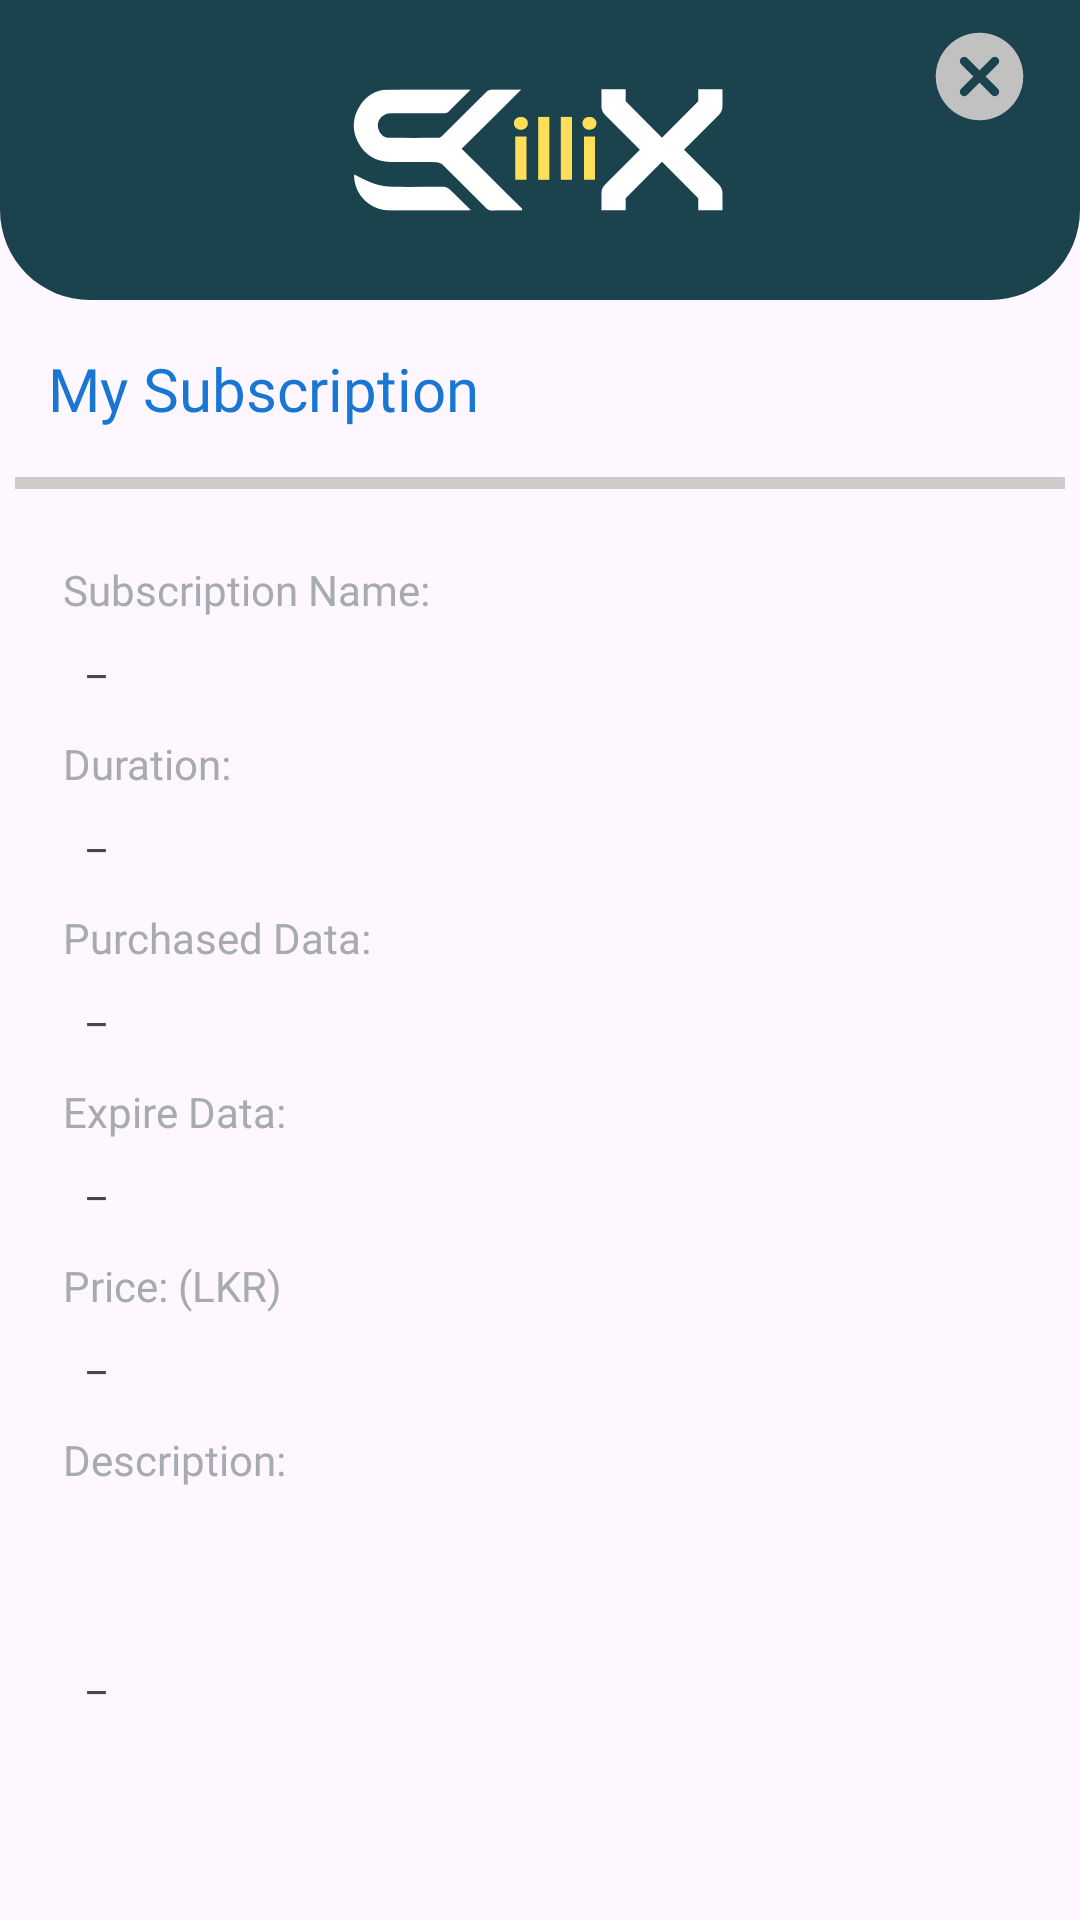

Android layout source for this screen:
<!-- AndroidManifest.xml: application theme Theme.SkilliX -->
<!-- res/layout/fragment_show_mentor_subscription_details_dialog.xml -->
<?xml version="1.0" encoding="utf-8"?>
<androidx.constraintlayout.widget.ConstraintLayout xmlns:android="http://schemas.android.com/apk/res/android"
    xmlns:app="http://schemas.android.com/apk/res-auto"
    xmlns:tools="http://schemas.android.com/tools"
    android:id="@+id/frameLayout6"
    android:layout_width="wrap_content"
    android:layout_height="wrap_content"
    tools:context=".ShowMentorSubscriptionDetailsDialogFragment">

    <View
        android:id="@+id/view14"
        android:layout_width="0dp"
        android:layout_height="100dp"
        android:background="@drawable/rounded_bottom_corner_blue_view"
        app:layout_constraintEnd_toEndOf="parent"
        app:layout_constraintStart_toStartOf="parent"
        app:layout_constraintTop_toTopOf="parent" />

    <ImageView
        android:id="@+id/imageView15"
        android:layout_width="128dp"
        android:layout_height="64dp"
        android:src="@drawable/main_logo"
        app:layout_constraintBottom_toBottomOf="@+id/view14"
        app:layout_constraintEnd_toEndOf="@+id/view14"
        app:layout_constraintStart_toStartOf="@+id/view14"
        app:layout_constraintTop_toTopOf="parent" />

    <View
        android:id="@+id/view9"
        android:layout_width="350dp"
        android:layout_height="4dp"
        android:layout_marginTop="16dp"
        android:layout_marginEnd="16dp"
        android:background="@drawable/line"
        app:layout_constraintEnd_toEndOf="parent"
        app:layout_constraintStart_toStartOf="@+id/textView14"
        app:layout_constraintTop_toBottomOf="@+id/textView14" />

    <TextView
        android:id="@+id/textView14"
        android:layout_width="wrap_content"
        android:layout_height="wrap_content"
        android:layout_marginStart="16dp"
        android:layout_marginTop="16dp"
        android:fontFamily="@font/montserrat_bold"
        android:text="@string/mentor_subscription_my_sub"
        android:textColor="@color/color_blue"
        android:textSize="20sp"
        app:layout_constraintStart_toStartOf="parent"
        app:layout_constraintTop_toBottomOf="@+id/view14" />

    <ImageView
        android:id="@+id/closeImageView"
        android:layout_width="35dp"
        android:layout_height="35dp"
        android:layout_marginTop="8dp"
        android:layout_marginEnd="16dp"
        android:src="@drawable/close"
        app:layout_constraintEnd_toEndOf="@+id/view14"
        app:layout_constraintTop_toTopOf="@+id/view14" />

    <TextView
        android:id="@+id/textView51"
        android:layout_width="wrap_content"
        android:layout_height="wrap_content"
        android:layout_marginStart="16dp"
        android:layout_marginTop="24dp"
        android:fontFamily="@font/montserrat_bold"
        android:text="@string/mentor_subscription_sub_name"
        android:textColor="@color/color_gray_light"
        android:textSize="14sp"
        app:layout_constraintStart_toStartOf="@+id/view9"
        app:layout_constraintTop_toBottomOf="@+id/view9" />

    <TextView
        android:id="@+id/textView52"
        android:layout_width="wrap_content"
        android:layout_height="wrap_content"
        android:layout_marginTop="16dp"
        android:fontFamily="@font/montserrat_bold"
        android:text="@string/mentor_subscription_duration"
        android:textColor="@color/color_gray_light"
        android:textSize="14sp"
        app:layout_constraintStart_toStartOf="@+id/textView51"
        app:layout_constraintTop_toBottomOf="@+id/nameOfSubscriptionTextView" />

    <TextView
        android:id="@+id/textView53"
        android:layout_width="wrap_content"
        android:layout_height="wrap_content"
        android:layout_marginTop="16dp"
        android:fontFamily="@font/montserrat_bold"
        android:text="@string/mentor_subscription_description_purchased"
        android:textColor="@color/color_gray_light"
        android:textSize="14sp"
        app:layout_constraintStart_toStartOf="@+id/textView52"
        app:layout_constraintTop_toBottomOf="@+id/durationOfSubscriptionTextView" />

    <TextView
        android:id="@+id/textView54"
        android:layout_width="wrap_content"
        android:layout_height="wrap_content"
        android:layout_marginTop="16dp"
        android:fontFamily="@font/montserrat_bold"
        android:text="@string/mentor_subscription_description_expire"
        android:textColor="@color/color_gray_light"
        android:textSize="14sp"
        app:layout_constraintStart_toStartOf="@+id/textView53"
        app:layout_constraintTop_toBottomOf="@+id/pdateOfSubscriptionTextView" />

    <TextView
        android:id="@+id/textView55"
        android:layout_width="wrap_content"
        android:layout_height="wrap_content"
        android:layout_marginTop="16dp"
        android:fontFamily="@font/montserrat_bold"
        android:text="@string/mentor_subscription_description_price"
        android:textColor="@color/color_gray_light"
        android:textSize="14sp"
        app:layout_constraintStart_toStartOf="@+id/textView54"
        app:layout_constraintTop_toBottomOf="@+id/eDateOfSubscriptionTextView" />

    <TextView
        android:id="@+id/textView56"
        android:layout_width="wrap_content"
        android:layout_height="wrap_content"
        android:layout_marginTop="16dp"
        android:fontFamily="@font/montserrat_bold"
        android:text="@string/mentor_subscription_description_txt"
        android:textColor="@color/color_gray_light"
        android:textSize="14sp"
        app:layout_constraintStart_toStartOf="@+id/textView55"
        app:layout_constraintTop_toBottomOf="@+id/priceOfSubscriptionTextView" />

    <TextView
        android:id="@+id/nameOfSubscriptionTextView"
        android:layout_width="wrap_content"
        android:layout_height="wrap_content"
        android:layout_marginStart="8dp"
        android:layout_marginTop="4dp"
        android:fontFamily="@font/montserrat_bold"
        android:text="@string/mentor_dashboard_text"
        android:textSize="14sp"
        app:layout_constraintStart_toStartOf="@+id/textView51"
        app:layout_constraintTop_toBottomOf="@+id/textView51" />

    <TextView
        android:id="@+id/durationOfSubscriptionTextView"
        android:layout_width="wrap_content"
        android:layout_height="wrap_content"
        android:layout_marginStart="8dp"
        android:layout_marginTop="4dp"
        android:fontFamily="@font/montserrat_bold"
        android:text="@string/mentor_dashboard_text"
        android:textSize="14sp"
        app:layout_constraintStart_toStartOf="@+id/textView52"
        app:layout_constraintTop_toBottomOf="@+id/textView52" />

    <TextView
        android:id="@+id/pdateOfSubscriptionTextView"
        android:layout_width="0dp"
        android:layout_height="wrap_content"
        android:layout_marginStart="8dp"
        android:layout_marginTop="4dp"
        android:layout_marginEnd="24dp"
        android:fontFamily="@font/montserrat_bold"
        android:text="@string/mentor_dashboard_text"
        android:textSize="14sp"
        app:layout_constraintEnd_toEndOf="@+id/view9"
        app:layout_constraintStart_toStartOf="@+id/textView53"
        app:layout_constraintTop_toBottomOf="@+id/textView53" />

    <TextView
        android:id="@+id/eDateOfSubscriptionTextView"
        android:layout_width="wrap_content"
        android:layout_height="wrap_content"
        android:layout_marginStart="8dp"
        android:layout_marginTop="4dp"
        android:fontFamily="@font/montserrat_bold"
        android:text="@string/mentor_dashboard_text"
        android:textSize="14sp"
        app:layout_constraintStart_toStartOf="@+id/textView54"
        app:layout_constraintTop_toBottomOf="@+id/textView54" />

    <TextView
        android:id="@+id/priceOfSubscriptionTextView"
        android:layout_width="wrap_content"
        android:layout_height="wrap_content"
        android:layout_marginStart="8dp"
        android:layout_marginTop="4dp"
        android:fontFamily="@font/montserrat_bold"
        android:text="@string/mentor_dashboard_text"
        android:textSize="14sp"
        app:layout_constraintStart_toStartOf="@+id/textView55"
        app:layout_constraintTop_toBottomOf="@+id/textView55" />

    <TextView
        android:id="@+id/descriptionOfSubscriptionTextView"
        android:layout_width="0dp"
        android:layout_height="wrap_content"
        android:layout_marginStart="8dp"
        android:layout_marginTop="4dp"
        android:layout_marginBottom="24dp"
        android:fontFamily="@font/montserrat_bold"
        android:text="@string/mentor_dashboard_text"
        android:textSize="14sp"
        app:layout_constraintBottom_toBottomOf="parent"
        app:layout_constraintEnd_toEndOf="@+id/pdateOfSubscriptionTextView"
        app:layout_constraintStart_toStartOf="@+id/textView56"
        app:layout_constraintTop_toBottomOf="@+id/textView56" />

</androidx.constraintlayout.widget.ConstraintLayout>
<!-- resources referenced by this layout -->
<resources>
  <color name="color_blue">#1976D2</color>
  <color name="color_gray_light">#A6ABB0</color>
  <!-- drawable close (drawable) -->
  <vector xmlns:android="http://schemas.android.com/apk/res/android"
      android:width="24dp"
      android:height="24dp"
      android:viewportWidth="24"
      android:viewportHeight="24">
    <path
        android:pathData="M12,2C6.5,2 2,6.5 2,12s4.5,10 10,10s10,-4.5 10,-10S17.5,2 12,2zM16.2,14.8c0.4,0.4 0.4,1 0,1.4c-0.2,0.2 -0.5,0.3 -0.7,0.3c-0.3,0 -0.5,-0.1 -0.7,-0.3L12,13.4l-2.8,2.8c-0.2,0.2 -0.5,0.3 -0.7,0.3c-0.3,0 -0.5,-0.1 -0.7,-0.3c-0.4,-0.4 -0.4,-1 0,-1.4l2.8,-2.8L7.8,9.2c-0.4,-0.4 -0.4,-1 0,-1.4s1,-0.4 1.4,0l2.8,2.8l2.8,-2.8c0.4,-0.4 1,-0.4 1.4,0s0.4,1 0,1.4L13.4,12L16.2,14.8z"
        android:fillColor="#c1c1c1"/>
  </vector>
  <!-- drawable line (drawable) -->
  <shape xmlns:android="http://schemas.android.com/apk/res/android">
      <size android:height="1dp" /> 
      <solid android:color="@color/color_gray" /> 
  </shape>
  <!-- drawable main_logo: vector/xml drawable (drawable, 3405 chars, omitted) -->
  <!-- drawable rounded_bottom_corner_blue_view (drawable) -->
  <?xml version="1.0" encoding="utf-8"?>
  <shape xmlns:android="http://schemas.android.com/apk/res/android">
      <solid android:color="@color/color_accent"/>
      <corners
          android:bottomLeftRadius="30dp"
          android:bottomRightRadius="30dp"/>
  </shape>
  <string name="mentor_dashboard_text">_</string>
  <string name="mentor_subscription_description_expire">Expire Data:</string>
  <string name="mentor_subscription_description_price">Price: (LKR)</string>
  <string name="mentor_subscription_description_purchased">Purchased Data:</string>
  <string name="mentor_subscription_description_txt">Description: </string>
  <string name="mentor_subscription_duration">Duration:</string>
  <string name="mentor_subscription_my_sub">My Subscription</string>
  <string name="mentor_subscription_sub_name">Subscription Name:</string>
  <style name="Theme.SkilliX" parent="Base.Theme.SkilliX" />
  <color name="color_gray">#CFCBCB</color>
  <color name="color_accent">#1A434E</color>
  <style name="Base.Theme.SkilliX" parent="Theme.Material3.DayNight.NoActionBar">
          
          
      </style>
</resources>
